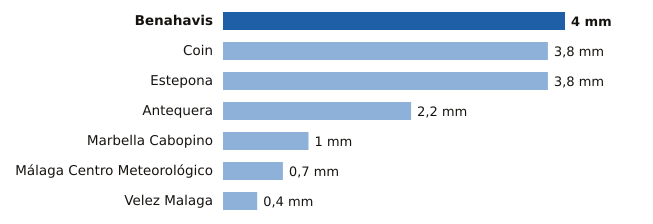

Values plotted in this chart, from the file beside it:
estacion, provincia, mm
Benahavis, Málaga, 4.0
Coin, Málaga, 3.8
Estepona, Málaga, 3.8
Antequera, Málaga, 2.2
Marbella Cabopino, Málaga, 1.0
Málaga Centro Meteorológico, Málaga, 0.7
Velez Malaga, Málaga, 0.4
